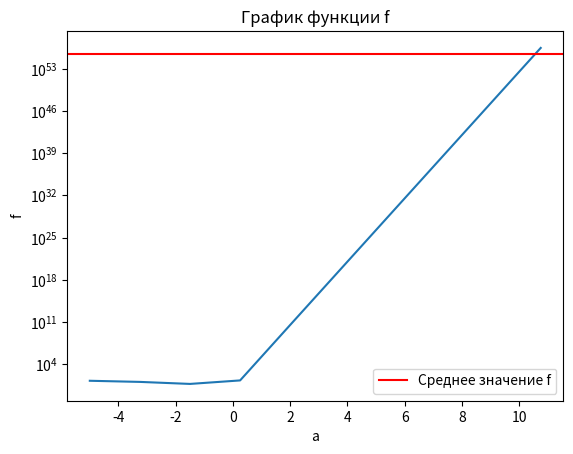

Recreate this plot in Python.
import numpy as np
import matplotlib.pyplot as plt

a = np.arange(-5,12,1.75)
x = 12.1
f = np.exp(a*x) - 3.45 * a
f = np.array(f,dtype=float)
print(f"Массив: {f}")
i = 0
for item in a:
    print(f"a = {item}, f = {f[i]}")
    i+=1

print(f"F(max) = {np.max(f):.4f}\n"
      f"F(min) = {np.min(f):.4f}\n"
      f"F(mean) = {np.mean(f):.4f}")

print(f"Длина массива: {len(f)}")
print(f"Отсортированный массив: {np.sort(f)}")

plt.plot(a, f)
plt.yscale(value="log")
plt.axhline(np.mean(f), color='red', label='Среднее значение f')

plt.title('График функции f')
plt.xlabel('a')
plt.ylabel('f')
plt.legend()
plt.show()